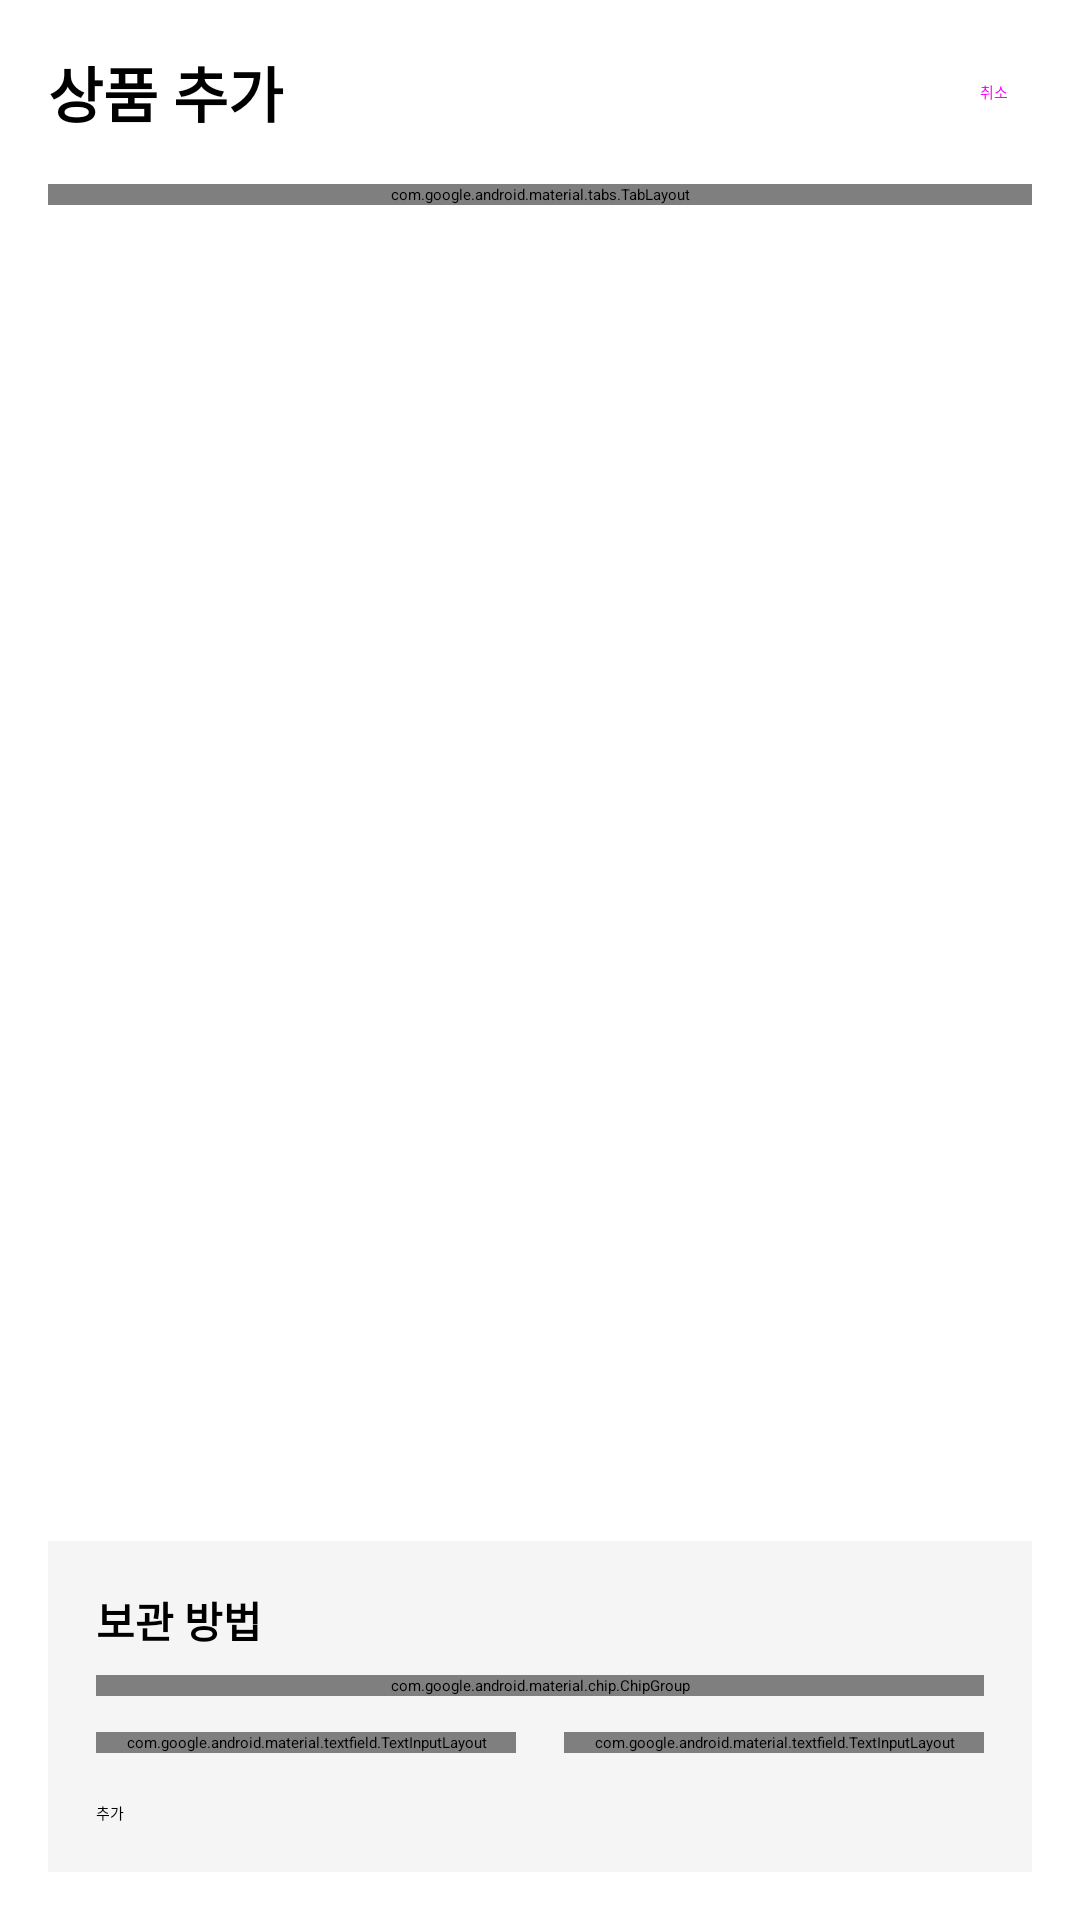

Write the Android layout XML for this screen, with the resource values it uses.
<!-- AndroidManifest.xml: application theme Theme.MyApplication -->
<!-- res/layout/dialog_add_item.xml -->
<?xml version="1.0" encoding="utf-8"?>
<LinearLayout xmlns:android="http://schemas.android.com/apk/res/android"
    xmlns:app="http://schemas.android.com/apk/res-auto"
    android:layout_width="match_parent"
    android:layout_height="match_parent"
    android:orientation="vertical"
    android:padding="16dp">

    
    <LinearLayout
        android:layout_width="match_parent"
        android:layout_height="wrap_content"
        android:orientation="horizontal"
        android:gravity="center_vertical"
        android:layout_marginBottom="16dp">

        <TextView
            android:layout_width="0dp"
            android:layout_height="wrap_content"
            android:layout_weight="1"
            android:text="상품 추가"
            android:textSize="20sp"
            android:textStyle="bold" />

        <Button
            android:id="@+id/btn_cancel"
            android:layout_width="wrap_content"
            android:layout_height="wrap_content"
            android:text="취소"
            style="@style/Widget.MaterialComponents.Button.TextButton" />

    </LinearLayout>

    
    <com.google.android.material.tabs.TabLayout
        android:id="@+id/tab_categories"
        android:layout_width="match_parent"
        android:layout_height="wrap_content"
        android:layout_marginBottom="16dp"
        app:tabMode="scrollable"
        app:tabGravity="start" />

    
    <androidx.recyclerview.widget.RecyclerView
        android:id="@+id/rv_products"
        android:layout_width="match_parent"
        android:layout_height="0dp"
        android:layout_weight="1"
        android:layout_marginBottom="16dp" />

    
    <LinearLayout
        android:layout_width="match_parent"
        android:layout_height="wrap_content"
        android:orientation="vertical"
        android:background="#F5F5F5"
        android:padding="16dp">

        
        <TextView
            android:layout_width="wrap_content"
            android:layout_height="wrap_content"
            android:text="보관 방법"
            android:textSize="14sp"
            android:textStyle="bold"
            android:layout_marginBottom="8dp" />

        <com.google.android.material.chip.ChipGroup
            android:id="@+id/chip_group_storage"
            android:layout_width="match_parent"
            android:layout_height="wrap_content"
            android:layout_marginBottom="12dp"
            app:singleSelection="true">

            <com.google.android.material.chip.Chip
                android:id="@+id/chip_storage_fridge"
                android:layout_width="wrap_content"
                android:layout_height="wrap_content"
                style="@style/Widget.MaterialComponents.Chip.Choice"
                android:text="냉장"
                android:checkable="true"
                android:checked="true" />

            <com.google.android.material.chip.Chip
                android:id="@+id/chip_storage_freezer"
                android:layout_width="wrap_content"
                android:layout_height="wrap_content"
                style="@style/Widget.MaterialComponents.Chip.Choice"
                android:text="냉동"
                android:checkable="true" />

            <com.google.android.material.chip.Chip
                android:id="@+id/chip_storage_room"
                android:layout_width="wrap_content"
                android:layout_height="wrap_content"
                style="@style/Widget.MaterialComponents.Chip.Choice"
                android:text="실외"
                android:checkable="true" />

        </com.google.android.material.chip.ChipGroup>

        
        <LinearLayout
            android:layout_width="match_parent"
            android:layout_height="wrap_content"
            android:orientation="horizontal"
            android:layout_marginBottom="16dp">

            
            <com.google.android.material.textfield.TextInputLayout
                android:layout_width="0dp"
                android:layout_height="wrap_content"
                android:layout_weight="1"
                android:layout_marginEnd="8dp"
                android:hint="수량"
                style="@style/Widget.MaterialComponents.TextInputLayout.OutlinedBox">

                <com.google.android.material.textfield.TextInputEditText
                    android:id="@+id/et_quantity"
                    android:layout_width="match_parent"
                    android:layout_height="wrap_content"
                    android:inputType="text" />

            </com.google.android.material.textfield.TextInputLayout>

            
            <com.google.android.material.textfield.TextInputLayout
                android:layout_width="0dp"
                android:layout_height="wrap_content"
                android:layout_weight="1"
                android:layout_marginStart="8dp"
                android:hint="유통기한"
                style="@style/Widget.MaterialComponents.TextInputLayout.OutlinedBox">

                <com.google.android.material.textfield.TextInputEditText
                    android:id="@+id/et_expiry"
                    android:layout_width="match_parent"
                    android:layout_height="wrap_content"
                    android:inputType="text" />

            </com.google.android.material.textfield.TextInputLayout>

        </LinearLayout>

        
        <Button
            android:id="@+id/btn_add"
            android:layout_width="match_parent"
            android:layout_height="wrap_content"
            android:text="추가"
            android:enabled="false"
            app:backgroundTint="@color/teal_700" />

    </LinearLayout>

</LinearLayout>
<!-- resources referenced by this layout -->
<resources>
  <color name="teal_700">#FF018786</color>
</resources>
